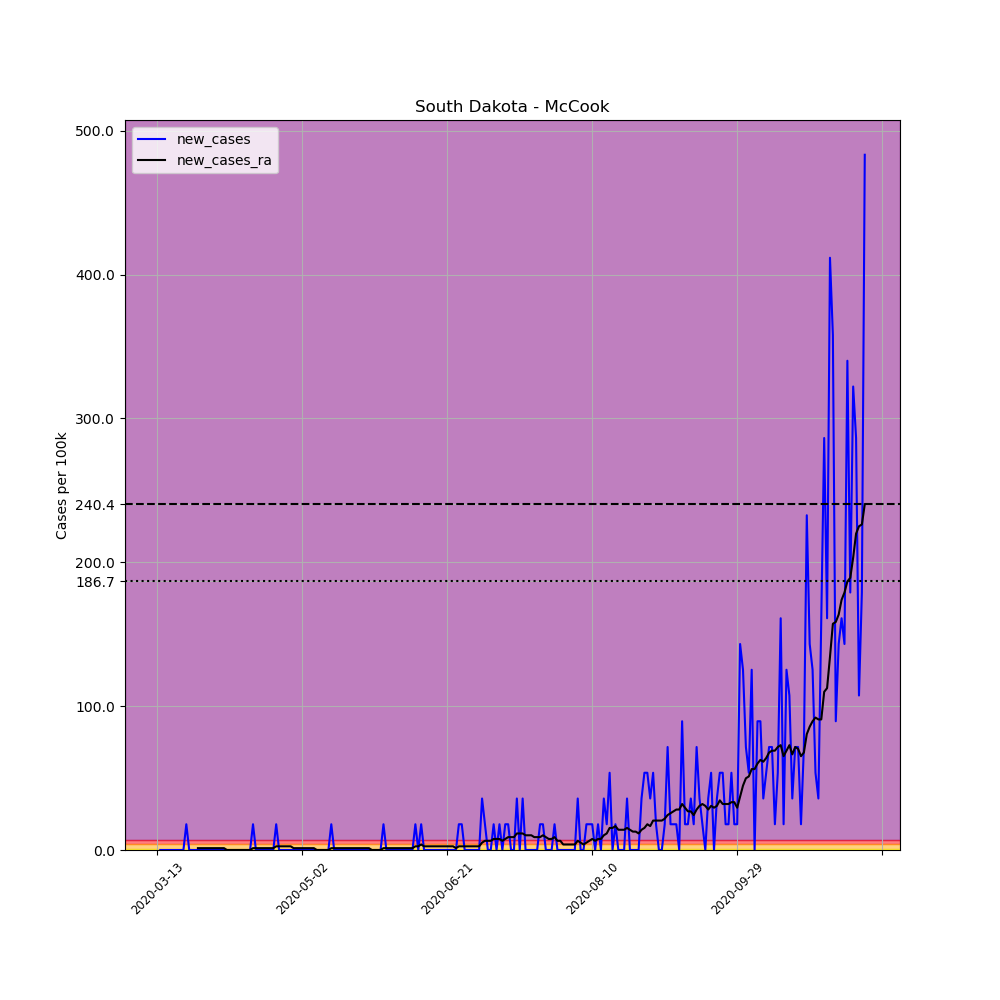

The file beside this chart, header and first rows:
, date, county, state, fips, cases, deaths, COUNTY, STNAME, CTYNAME, POPESTIMATE2019, per_100k, new_cases, new_cases_ra
73868, 2020-03-13, McCook, South Dakota, 46087, 1, 0, 87, South Dakota, McCook, 5586, 17.9, , 
73869, 2020-03-14, McCook, South Dakota, 46087, 1, 0, 87, South Dakota, McCook, 5586, 17.9, 0.0, 
73870, 2020-03-15, McCook, South Dakota, 46087, 1, 0, 87, South Dakota, McCook, 5586, 17.9, 0.0, 
73871, 2020-03-16, McCook, South Dakota, 46087, 1, 0, 87, South Dakota, McCook, 5586, 17.9, 0.0, 
73872, 2020-03-17, McCook, South Dakota, 46087, 1, 0, 87, South Dakota, McCook, 5586, 17.9, 0.0, 
73873, 2020-03-18, McCook, South Dakota, 46087, 1, 0, 87, South Dakota, McCook, 5586, 17.9, 0.0, 
73874, 2020-03-19, McCook, South Dakota, 46087, 1, 0, 87, South Dakota, McCook, 5586, 17.9, 0.0, 
73875, 2020-03-20, McCook, South Dakota, 46087, 1, 0, 87, South Dakota, McCook, 5586, 17.9, 0.0, 
73876, 2020-03-21, McCook, South Dakota, 46087, 1, 0, 87, South Dakota, McCook, 5586, 17.9, 0.0, 
73877, 2020-03-22, McCook, South Dakota, 46087, 1, 0, 87, South Dakota, McCook, 5586, 17.9, 0.0, 
73878, 2020-03-23, McCook, South Dakota, 46087, 2, 0, 87, South Dakota, McCook, 5586, 35.8, 17.9, 
73879, 2020-03-24, McCook, South Dakota, 46087, 2, 0, 87, South Dakota, McCook, 5586, 35.8, 0.0, 
73880, 2020-03-25, McCook, South Dakota, 46087, 2, 0, 87, South Dakota, McCook, 5586, 35.8, 0.0, 
73881, 2020-03-26, McCook, South Dakota, 46087, 2, 0, 87, South Dakota, McCook, 5586, 35.8, 0.0, 
73882, 2020-03-27, McCook, South Dakota, 46087, 2, 0, 87, South Dakota, McCook, 5586, 35.8, 0.0, 1.279
73883, 2020-03-28, McCook, South Dakota, 46087, 2, 0, 87, South Dakota, McCook, 5586, 35.8, 0.0, 1.279
73884, 2020-03-29, McCook, South Dakota, 46087, 2, 0, 87, South Dakota, McCook, 5586, 35.8, 0.0, 1.279
73885, 2020-03-30, McCook, South Dakota, 46087, 2, 0, 87, South Dakota, McCook, 5586, 35.8, 0.0, 1.279
73886, 2020-03-31, McCook, South Dakota, 46087, 2, 0, 87, South Dakota, McCook, 5586, 35.8, 0.0, 1.279
73887, 2020-04-01, McCook, South Dakota, 46087, 2, 0, 87, South Dakota, McCook, 5586, 35.8, 0.0, 1.279
73888, 2020-04-02, McCook, South Dakota, 46087, 2, 0, 87, South Dakota, McCook, 5586, 35.8, 0.0, 1.279
73889, 2020-04-03, McCook, South Dakota, 46087, 2, 0, 87, South Dakota, McCook, 5586, 35.8, 0.0, 1.279
73890, 2020-04-04, McCook, South Dakota, 46087, 2, 0, 87, South Dakota, McCook, 5586, 35.8, 0.0, 1.279
73891, 2020-04-05, McCook, South Dakota, 46087, 2, 0, 87, South Dakota, McCook, 5586, 35.8, 0.0, 1.279
73892, 2020-04-06, McCook, South Dakota, 46087, 2, 0, 87, South Dakota, McCook, 5586, 35.8, 0.0, 0.0
73893, 2020-04-07, McCook, South Dakota, 46087, 2, 0, 87, South Dakota, McCook, 5586, 35.8, 0.0, 0.0
73894, 2020-04-08, McCook, South Dakota, 46087, 2, 0, 87, South Dakota, McCook, 5586, 35.8, 0.0, 0.0
73895, 2020-04-09, McCook, South Dakota, 46087, 2, 1, 87, South Dakota, McCook, 5586, 35.8, 0.0, 0.0
73896, 2020-04-10, McCook, South Dakota, 46087, 2, 1, 87, South Dakota, McCook, 5586, 35.8, 0.0, 0.0
73897, 2020-04-11, McCook, South Dakota, 46087, 2, 1, 87, South Dakota, McCook, 5586, 35.8, 0.0, 0.0
73898, 2020-04-12, McCook, South Dakota, 46087, 2, 1, 87, South Dakota, McCook, 5586, 35.8, 0.0, 0.0
73899, 2020-04-13, McCook, South Dakota, 46087, 2, 1, 87, South Dakota, McCook, 5586, 35.8, 0.0, 0.0
73900, 2020-04-14, McCook, South Dakota, 46087, 2, 1, 87, South Dakota, McCook, 5586, 35.8, 0.0, 0.0
73901, 2020-04-15, McCook, South Dakota, 46087, 3, 1, 87, South Dakota, McCook, 5586, 53.71, 17.9, 1.279
73902, 2020-04-16, McCook, South Dakota, 46087, 3, 1, 87, South Dakota, McCook, 5586, 53.71, 0.0, 1.279
73903, 2020-04-17, McCook, South Dakota, 46087, 3, 1, 87, South Dakota, McCook, 5586, 53.71, 0.0, 1.279
73904, 2020-04-18, McCook, South Dakota, 46087, 3, 1, 87, South Dakota, McCook, 5586, 53.71, 0.0, 1.279
73905, 2020-04-19, McCook, South Dakota, 46087, 3, 1, 87, South Dakota, McCook, 5586, 53.71, 0.0, 1.279
73906, 2020-04-20, McCook, South Dakota, 46087, 3, 1, 87, South Dakota, McCook, 5586, 53.71, 0.0, 1.279
73907, 2020-04-21, McCook, South Dakota, 46087, 3, 1, 87, South Dakota, McCook, 5586, 53.71, 0.0, 1.279
73908, 2020-04-22, McCook, South Dakota, 46087, 3, 1, 87, South Dakota, McCook, 5586, 53.71, 0.0, 1.279
73909, 2020-04-23, McCook, South Dakota, 46087, 4, 1, 87, South Dakota, McCook, 5586, 71.61, 17.9, 2.557
73910, 2020-04-24, McCook, South Dakota, 46087, 4, 1, 87, South Dakota, McCook, 5586, 71.61, 0.0, 2.557
73911, 2020-04-25, McCook, South Dakota, 46087, 4, 1, 87, South Dakota, McCook, 5586, 71.61, 0.0, 2.557
73912, 2020-04-26, McCook, South Dakota, 46087, 4, 1, 87, South Dakota, McCook, 5586, 71.61, 0.0, 2.557
73913, 2020-04-27, McCook, South Dakota, 46087, 4, 1, 87, South Dakota, McCook, 5586, 71.61, 0.0, 2.557
73914, 2020-04-28, McCook, South Dakota, 46087, 4, 1, 87, South Dakota, McCook, 5586, 71.61, 0.0, 2.557
73915, 2020-04-29, McCook, South Dakota, 46087, 4, 1, 87, South Dakota, McCook, 5586, 71.61, 0.0, 1.279
73916, 2020-04-30, McCook, South Dakota, 46087, 4, 1, 87, South Dakota, McCook, 5586, 71.61, 0.0, 1.279
73917, 2020-05-01, McCook, South Dakota, 46087, 4, 1, 87, South Dakota, McCook, 5586, 71.61, 0.0, 1.279
73918, 2020-05-02, McCook, South Dakota, 46087, 4, 1, 87, South Dakota, McCook, 5586, 71.61, 0.0, 1.279
73919, 2020-05-03, McCook, South Dakota, 46087, 4, 1, 87, South Dakota, McCook, 5586, 71.61, 0.0, 1.279
73920, 2020-05-04, McCook, South Dakota, 46087, 4, 1, 87, South Dakota, McCook, 5586, 71.61, 0.0, 1.279
73921, 2020-05-05, McCook, South Dakota, 46087, 4, 1, 87, South Dakota, McCook, 5586, 71.61, 0.0, 1.279
73922, 2020-05-06, McCook, South Dakota, 46087, 4, 1, 87, South Dakota, McCook, 5586, 71.61, 0.0, 1.279
73923, 2020-05-07, McCook, South Dakota, 46087, 4, 1, 87, South Dakota, McCook, 5586, 71.61, 0.0, 0.0
73924, 2020-05-08, McCook, South Dakota, 46087, 4, 1, 87, South Dakota, McCook, 5586, 71.61, 0.0, 0.0
73925, 2020-05-09, McCook, South Dakota, 46087, 4, 1, 87, South Dakota, McCook, 5586, 71.61, 0.0, 0.0
73926, 2020-05-10, McCook, South Dakota, 46087, 4, 1, 87, South Dakota, McCook, 5586, 71.61, 0.0, 0.0
73927, 2020-05-11, McCook, South Dakota, 46087, 4, 1, 87, South Dakota, McCook, 5586, 71.61, 0.0, 0.0
... 185 more rows
